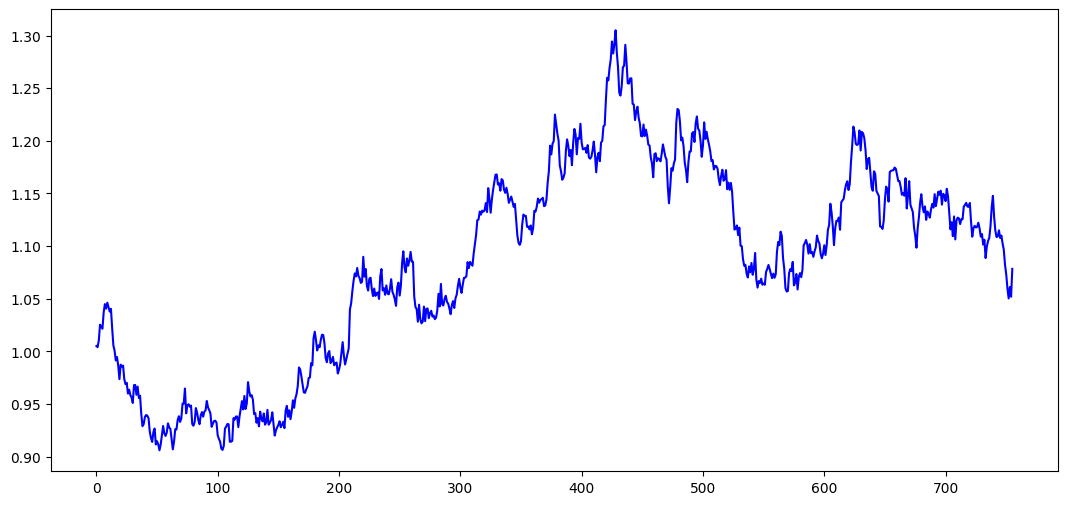

Recreate this plot in Python. (Note: this script raises an exception after producing the figure.)
import numpy as np
import pandas as pd
import matplotlib.pyplot as plt
np.random.seed(42)
print('Libraries loaded')


import matplotlib.pyplot as plt

# 1. 设置系统自带的中文字体（这里使用黑体 SimHei）
plt.rcParams['font.sans-serif'] = ['SimHei']  # 如果你想用微软雅黑，可以改成 ['Microsoft YaHei']

# 2. 解决更换字体后，负号（-）显示为方块的问题
plt.rcParams['axes.unicode_minus'] = False

# 模拟不同杠杆倍数下的资金曲线
np.random.seed(42)
n_days = 252 * 3  # 3 年

# 基础策略：年化 8%，波动 15%
base_returns = np.random.normal(0.08/252, 0.15/np.sqrt(252), n_days)

# 融资利率（年化）
margin_rate = 0.04  # 年化 4%
daily_margin_cost = margin_rate / 252

leverage_ratios = [1.0, 1.5, 2.0, 3.0, 4.0]
colors = ['blue', 'green', 'orange', 'red', 'darkred']

plt.figure(figsize=(13, 6))

for lev, color in zip(leverage_ratios, colors):
    # 杠杆后收益 = 原始收益 * 杠杆倍数 - 融资成本 * (杠杆-1)
    leveraged_returns = lev * base_returns - (lev - 1) * daily_margin_cost
    cumulative = (1 + leveraged_returns).cumprod()
    plt.plot(cumulative, color=color, linewidth=1.5, label=f'{lev}x 杠杆')
    final = cumulative[-1]
    max_dd = (cumulative / cumulative.cummax() - 1).min()
    print(f'{lev}x 杠杆: 3年总收益={final-1:.2%}, 最大回撤={max_dd:.2%}')

plt.title(f'不同杠杆倍数下的资金曲线（基础策略: 年化8%, 波动15%, 融资利率4%）')
plt.xlabel('交易日')
plt.ylabel('累积净值')
plt.legend()
plt.grid(alpha=0.3)
plt.show()


annual_mu = 0.08    # 策略年化预期收益 8%
annual_r  = 0.04    # 融资利率 4%
annual_sigma = 0.15  # 波动率 15%

optimal_leverage = (annual_mu - annual_r) / (annual_sigma ** 2)
print(f'最优杠杆倍数（Merton Division）: {optimal_leverage:.2f}x')
print(f'Half-Merton（实盘常用）: {optimal_leverage/2:.2f}x')

# 可视化：杠杆 vs 预期长期增长率
leverage_range = np.linspace(0, 5, 200)
# 长期增长率 = (μ-r) * L - 0.5 * σ² * L²
long_run_growth = (annual_mu - annual_r) * leverage_range - 0.5 * annual_sigma**2 * leverage_range**2

plt.figure(figsize=(10, 5))
plt.plot(leverage_range, long_run_growth * 100, color='blue', linewidth=2)
plt.axvline(optimal_leverage, color='red', linestyle='--', linewidth=2,
            label=f'最优杠杆 = {optimal_leverage:.2f}x')
plt.axvline(optimal_leverage/2, color='green', linestyle='--', linewidth=2,
            label=f'Half-Merton = {optimal_leverage/2:.2f}x')
plt.axhline(0, color='black', alpha=0.3)
plt.xlabel('杠杆倍数')
plt.ylabel('预期长期增长率 (%/年)')
plt.title('预期长期增长率 vs 杠杆倍数（过度杠杆导致负增长）')
plt.legend()
plt.grid(alpha=0.3)
plt.show()


# 模拟爆仓风险场景
margin_call_threshold = 0.2  # 净资产跌到 20% 以下触发爆仓
np.random.seed(123)

bankruptcy_counts = {}
for lev in [1.0, 2.0, 3.0, 4.0, 5.0]:
    bankrupt = 0
    for trial in range(500):
        equity = 1.0  # 起始净资产归一化为 1
        for _ in range(252 * 3):
            r = np.random.normal(0.08/252, 0.15/np.sqrt(252))
            equity = equity + lev * equity * r - (lev - 1) * equity * daily_margin_cost
            if equity / lev < margin_call_threshold:  # 爆仓条件
                bankrupt += 1
                break
    bankruptcy_counts[lev] = bankrupt / 500
    print(f'{lev}x 杠杆: {bankrupt}/500 次模拟爆仓 ({bankrupt/500:.1%})')

# 可视化爆仓概率
plt.figure(figsize=(8, 5))
plt.bar([str(k)+'x' for k in bankruptcy_counts], [v*100 for v in bankruptcy_counts.values()],
        color=['green', 'yellow', 'orange', 'red', 'darkred'])
plt.xlabel('杠杆倍数')
plt.ylabel('3年内爆仓概率 (%)')
plt.title('不同杠杆倍数下的 3 年爆仓概率（500次蒙特卡洛模拟）')
plt.grid(alpha=0.3, axis='y')
plt.show()
